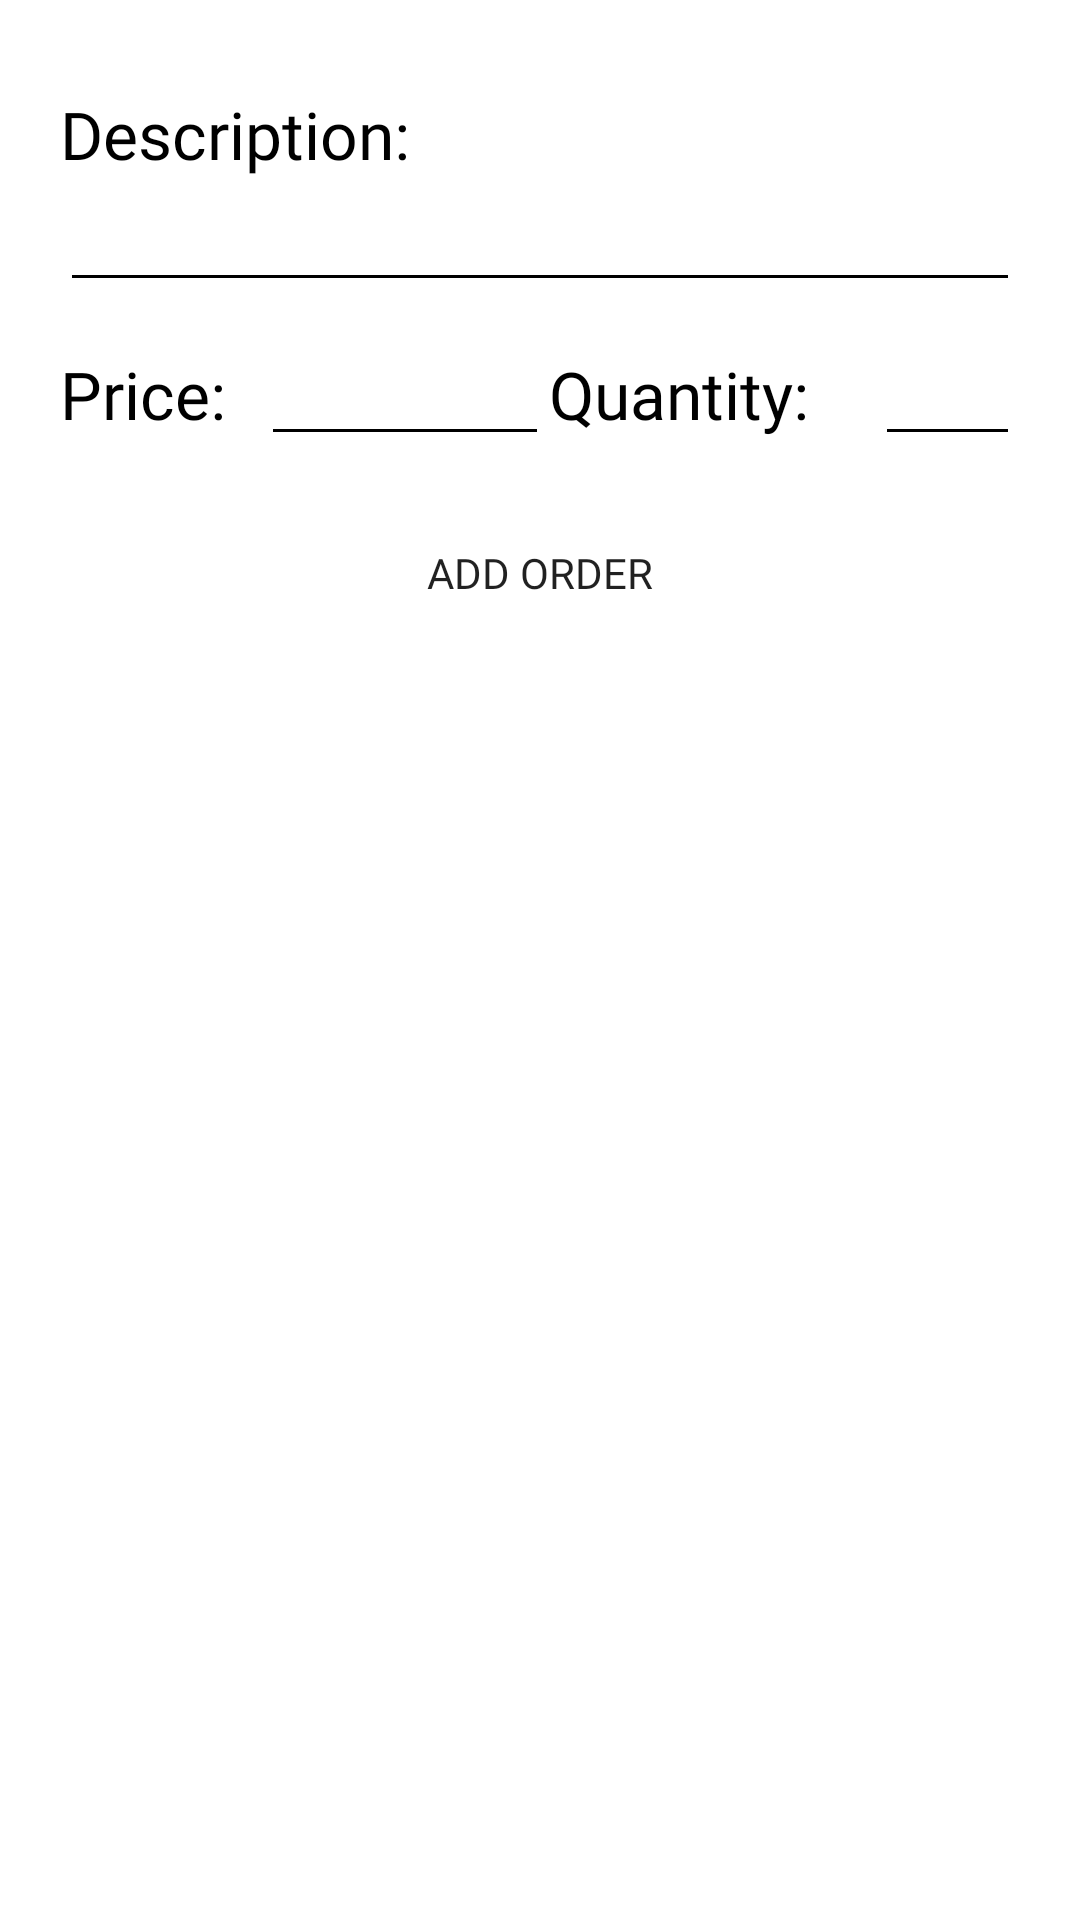

Reconstruct the res/layout file that produces this screen, plus the resources it refers to.
<!-- AndroidManifest.xml: application theme Theme.Capstone -->
<!-- res/layout/misc_custom_dialogbox.xml -->
<?xml version="1.0" encoding="utf-8"?>
<LinearLayout xmlns:android="http://schemas.android.com/apk/res/android"
    android:layout_width="match_parent"
    android:layout_height="match_parent"
    android:orientation="vertical"
    android:background="@color/white"
>

    <LinearLayout
        android:layout_width="match_parent"
        android:layout_height="wrap_content"
        android:layout_marginHorizontal="10dp"
        android:layout_marginTop="20dp"
        android:orientation="vertical"
        android:padding="10dp">

        <TextView
            android:layout_width="match_parent"
            android:layout_height="wrap_content"
            android:fontFamily="@font/raleway_medium"
            android:text="Description:"
            android:textColor="@color/black"
            android:textSize="22sp" />

        <EditText
            android:id="@+id/etName"
            android:layout_width="match_parent"
            android:layout_height="wrap_content"
            android:backgroundTint="#000000"
            android:fontFamily="@font/raleway"

            android:textColor="@color/black"
            android:textSize="18sp" />

        <LinearLayout
            android:layout_width="match_parent"
            android:layout_height="wrap_content"
            android:layout_marginVertical="10dp"
            android:orientation="horizontal"
            android:weightSum="10">

            <TextView
                android:layout_width="0dp"
                android:layout_height="wrap_content"
                android:layout_weight="2.1"
                android:fontFamily="@font/raleway_medium"
                android:text="Price:"
                android:textColor="@color/black"
                android:textSize="22sp" />

            <EditText
                android:id="@+id/etPrice"
                android:layout_width="0dp"
                android:layout_height="wrap_content"
                android:layout_weight="3"
                android:backgroundTint="#000000"
                android:fontFamily="@font/raleway"
                android:inputType="number"
                android:textColor="@color/black"
                android:textSize="18sp" />

            <TextView
                android:layout_width="0dp"

                android:layout_height="wrap_content"
                android:layout_weight="3.4"
                android:fontFamily="@font/raleway_medium"
                android:text="Quantity:"
                android:textColor="@color/black"

                android:textSize="22sp" />

            <EditText
                android:id="@+id/etQuantity"
                android:layout_width="0dp"
                android:layout_height="wrap_content"
                android:layout_weight="1.5"
                android:backgroundTint="#000000"
                android:fontFamily="@font/raleway"
                android:inputType="number"
                android:textColor="@color/black"
                android:textSize="18sp" />
        </LinearLayout>


        <Button
            android:id="@+id/btnAddCart"
            android:layout_marginTop="5dp"
            android:layout_width="match_parent"
            android:layout_height="wrap_content"
            android:background="@drawable/button_meal_options_bg"
            android:fontFamily="@font/raleway_medium"
            android:text="ADD ORDER" />
    </LinearLayout>

</LinearLayout>
<!-- resources referenced by this layout -->
<resources>
  <color name="black">#FF000000</color>
  <color name="white">#FFFFFFFF</color>
  <style name="Theme.Capstone" parent="Theme.MaterialComponents.DayNight.NoActionBar">
          
          <item name="colorPrimary">@color/purple_500</item>
          <item name="colorPrimaryVariant">@color/purple_700</item>
          <item name="colorOnPrimary">@color/white</item>
          
          <item name="colorSecondary">@color/teal_200</item>
          <item name="colorSecondaryVariant">@color/teal_700</item>
          <item name="colorOnSecondary">@color/black</item>
          
          <item name="android:statusBarColor" tools:targetApi="l">?attr/colorPrimaryVariant</item>
  
          
      </style>
  <color name="purple_500">#FF6200EE</color>
  <color name="purple_700">#FF3700B3</color>
  <color name="teal_200">#FF03DAC5</color>
  <color name="teal_700">#FF018786</color>
</resources>
